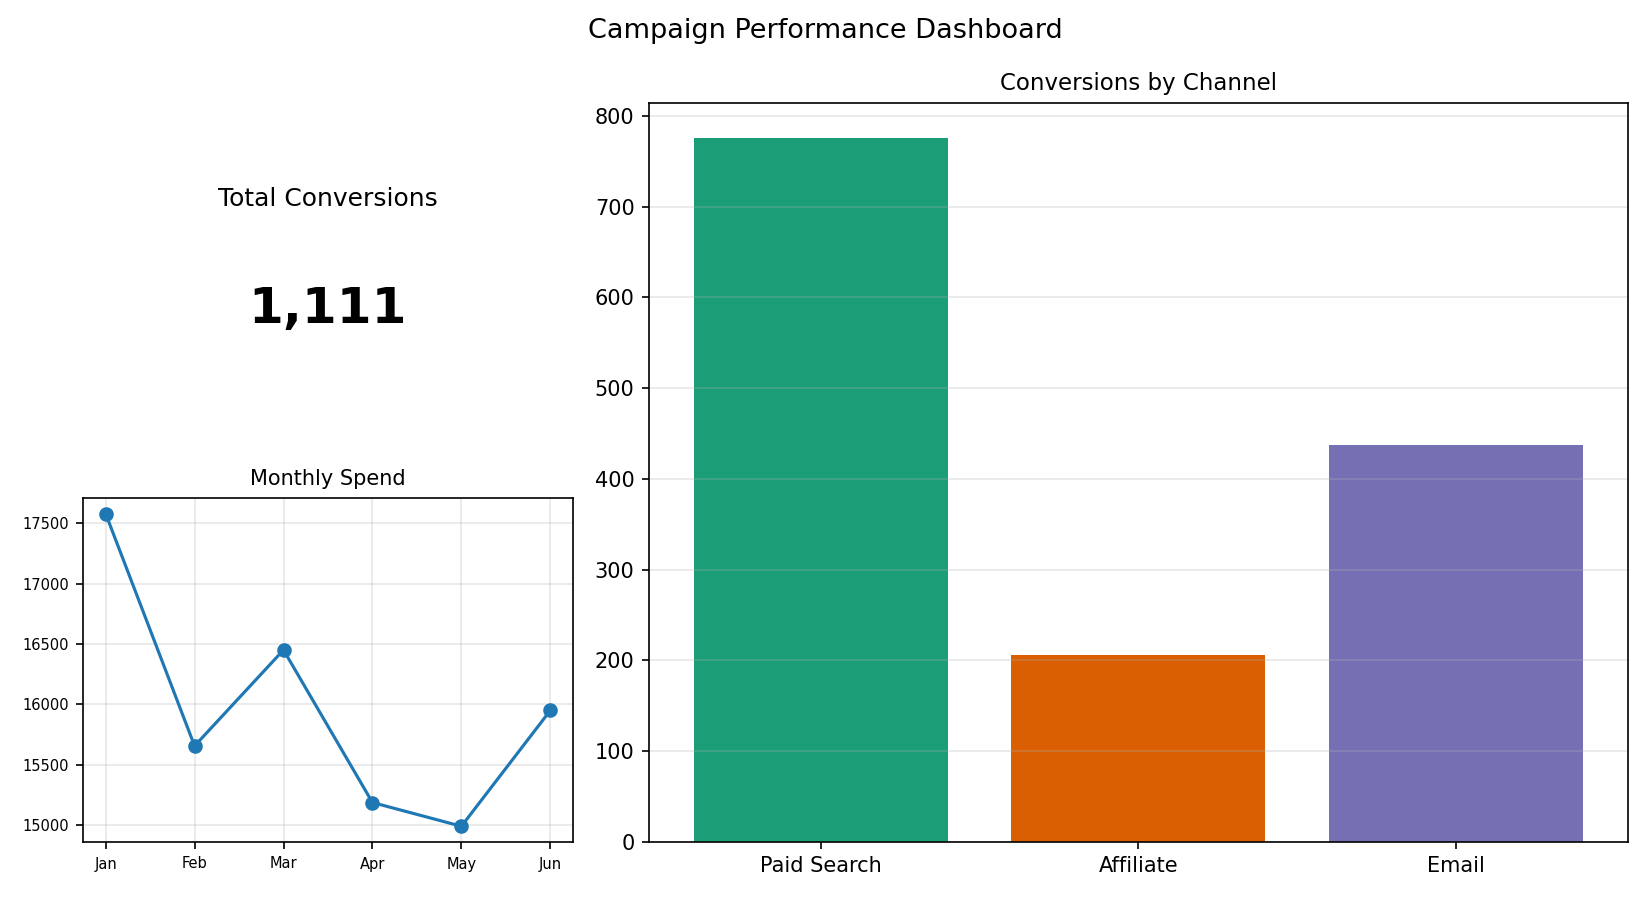

The file beside this chart, header and first rows:
Channel, Conversions
Paid Search, 776
Affiliate, 206
Email, 437
